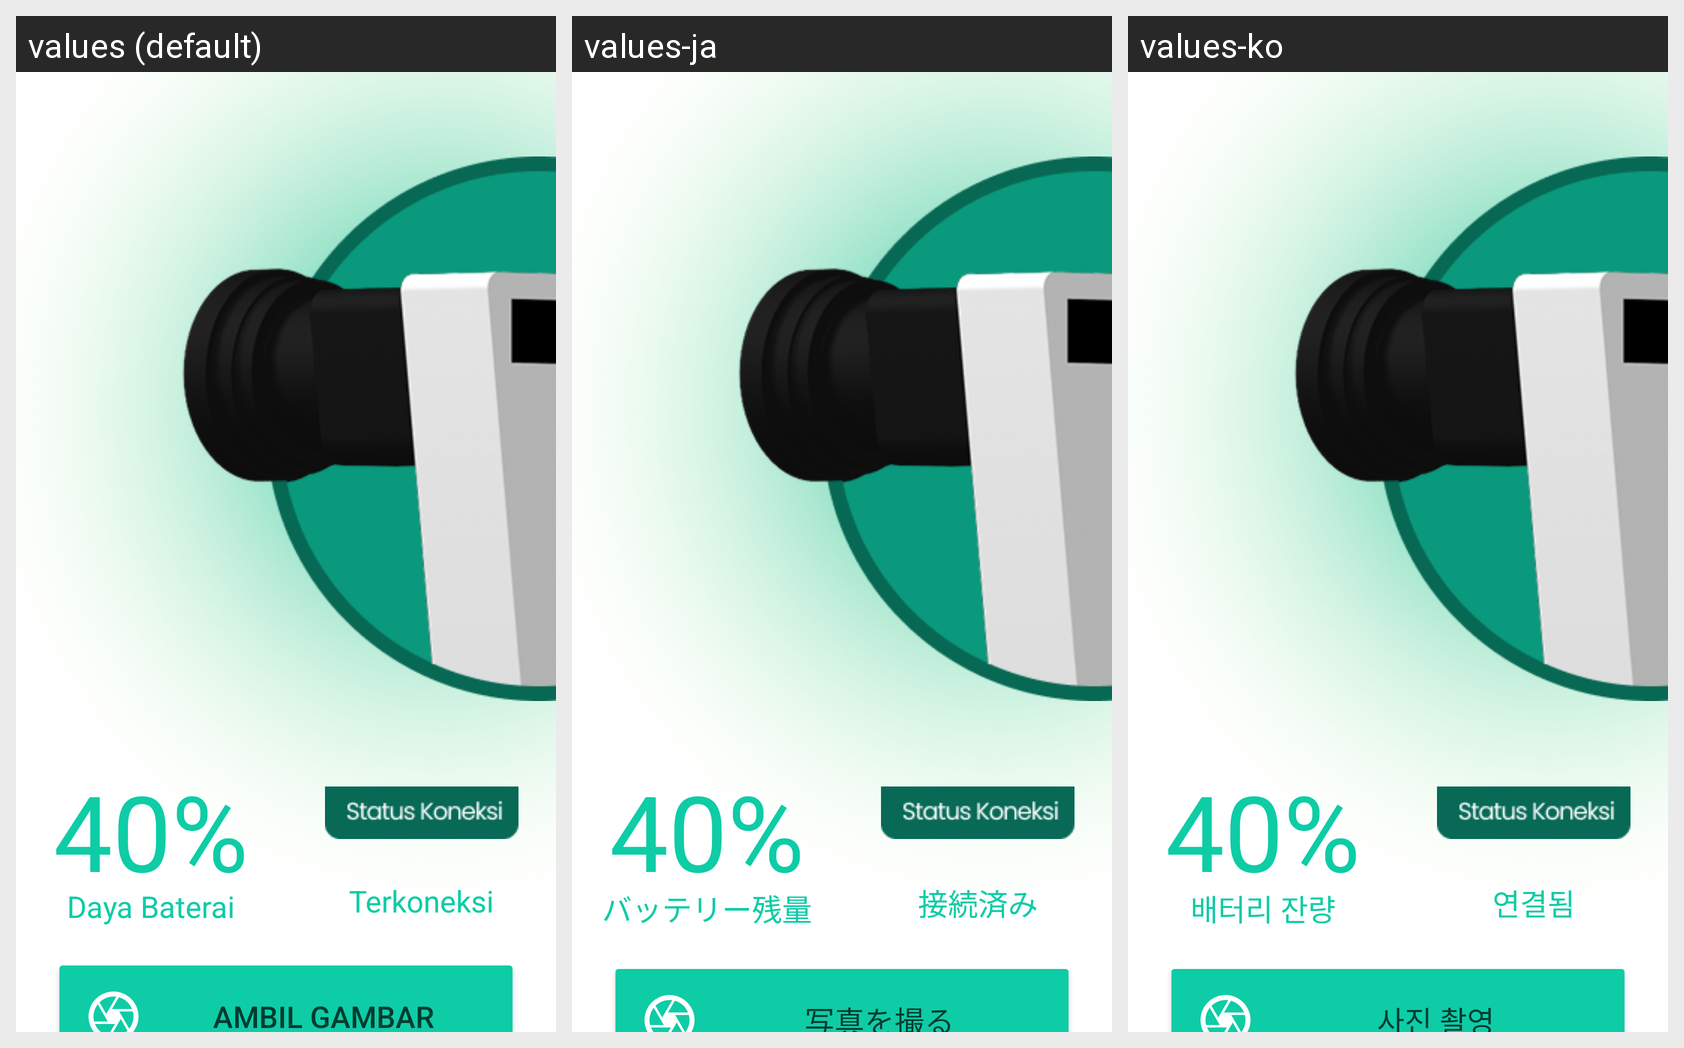

Here is an Android app screen in its default locale and in the app's own translations. Write out the translated-string differences for the strings that appear on this screen.
Android screen res/layout/fragment_dashboard.xml rendered under 3 locales, left to right: values (default), values-ja, values-ko. Device: Nexus 5 (rendered at 1080×1920; each locale shown at half size, 540×960, under a caption strip naming it); theme Theme.Eyesphere_nav.
Other locales in the repository, not shown: values-en, values-id, values-th.
Strings drawn on this screen, with the default value and each locale's value (text and hints the layout hard-codes, and strings that could not be matched under every locale, appear in the picture but are not listed):

daya
  values: 40%
  values-ja: 40%
  values-ko: 40%

daya_baterai
  values: Daya Baterai
  values-ja: バッテリー残量
  values-ko: 배터리 잔량

status_koneksi
  values: Terkoneksi
  values-ja: 接続済み
  values-ko: 연결됨

ambil_gambar
  values: Ambil Gambar
  values-ja: 写真を撮る
  values-ko: 사진 촬영
